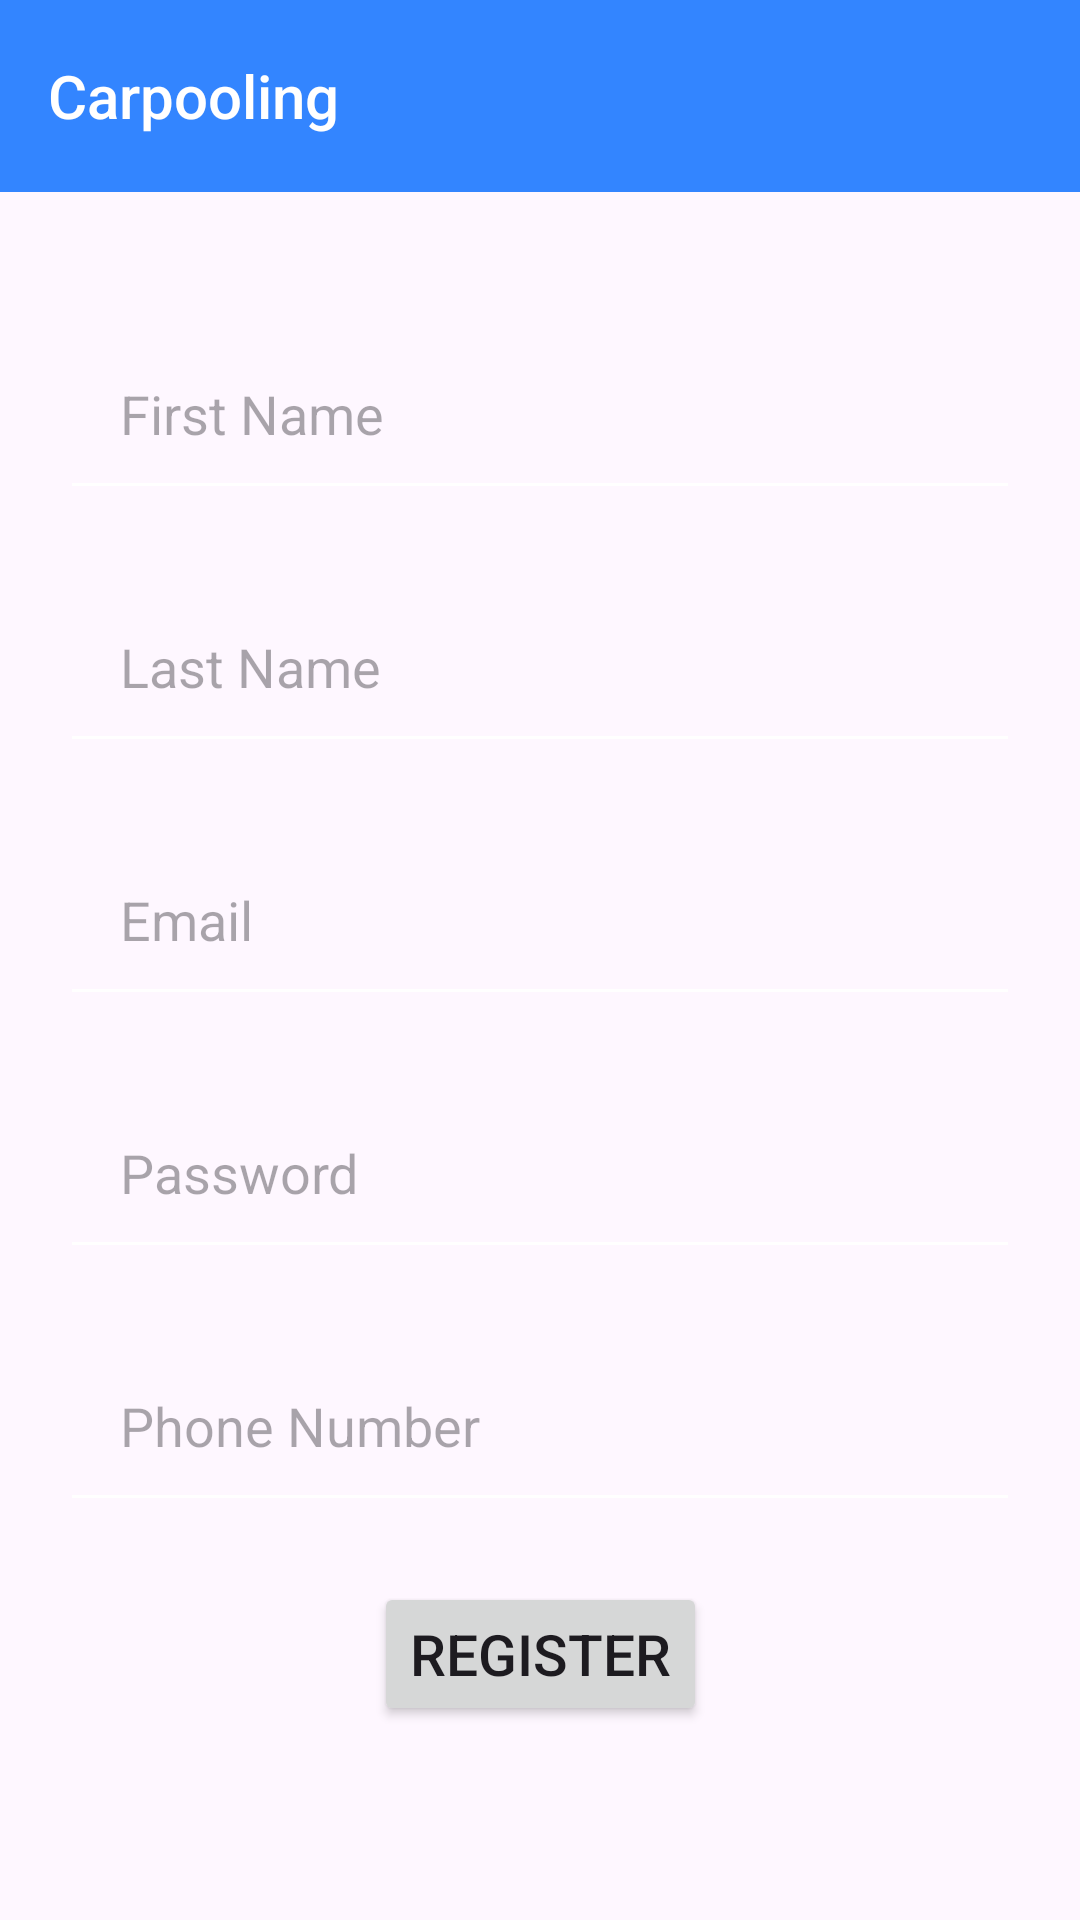

This screen was rendered from an Android layout file. Write that file and the resources it references.
<!-- AndroidManifest.xml: application theme Theme.CarpoolingWorkshop -->
<!-- res/layout/activity_register.xml -->
<?xml version="1.0" encoding="utf-8"?>
<androidx.constraintlayout.widget.ConstraintLayout xmlns:android="http://schemas.android.com/apk/res/android"
    xmlns:app="http://schemas.android.com/apk/res-auto"
    xmlns:tools="http://schemas.android.com/tools"
    android:id="@+id/main"
    android:layout_width="match_parent"
    android:layout_height="match_parent"
    tools:context=".RegisterActivity">

    <include
        layout="@layout/appbar"/>

    <TextView
        android:id="@+id/tv_errors"
        android:layout_width="match_parent"
        android:layout_height="wrap_content"
        app:layout_constraintTop_toBottomOf="@id/appbar"
        app:layout_constraintEnd_toEndOf="parent"
        app:layout_constraintStart_toStartOf="parent"
        app:layout_constraintBottom_toTopOf="@id/et_firstname"
        android:textSize="16sp"
        android:textColor="@color/danger"/>

    <EditText
        android:id="@+id/et_firstname"
        android:layout_width="match_parent"
        android:layout_height="wrap_content"
        app:layout_constraintTop_toBottomOf="@id/tv_errors"
        app:layout_constraintEnd_toEndOf="parent"
        app:layout_constraintEnd_toStartOf="parent"
        android:hint="@string/first_name"
        android:padding="20sp"
        android:layout_margin="20dp"
        />

    <EditText
        android:id="@+id/et_lastname"
        android:layout_width="match_parent"
        android:layout_height="wrap_content"
        app:layout_constraintTop_toBottomOf="@id/et_firstname"
        app:layout_constraintEnd_toEndOf="parent"
        app:layout_constraintEnd_toStartOf="parent"
        android:hint="@string/last_name"
        android:padding="20sp"
        android:layout_margin="20dp"
        />

    <EditText
        android:id="@+id/et_email"
        android:layout_width="match_parent"
        android:layout_height="wrap_content"
        app:layout_constraintTop_toBottomOf="@id/et_lastname"
        app:layout_constraintEnd_toEndOf="parent"
        app:layout_constraintEnd_toStartOf="parent"
        android:hint="@string/email"
        android:inputType="textEmailAddress"
        android:padding="20sp"
        android:layout_margin="20dp"
        />

    <EditText
        android:id="@+id/et_password"
        android:layout_width="match_parent"
        android:layout_height="wrap_content"
        app:layout_constraintTop_toBottomOf="@id/et_email"
        app:layout_constraintEnd_toEndOf="parent"
        app:layout_constraintEnd_toStartOf="parent"
        android:hint="@string/password"
        android:inputType="textPassword"
        android:padding="20sp"
        android:layout_margin="20dp"
        />

    <EditText
        android:id="@+id/et_phone_number"
        android:layout_width="match_parent"
        android:layout_height="wrap_content"
        app:layout_constraintTop_toBottomOf="@id/et_password"
        app:layout_constraintEnd_toEndOf="parent"
        app:layout_constraintEnd_toStartOf="parent"
        android:hint="Phone Number"
        android:inputType="phone"
        android:padding="20sp"
        android:layout_margin="20dp"
        />

    <Button
        android:id="@+id/register_btn"
        android:layout_width="wrap_content"
        android:layout_height="wrap_content"
        app:layout_constraintTop_toBottomOf="@id/et_phone_number"
        app:layout_constraintStart_toStartOf="parent"
        app:layout_constraintEnd_toEndOf="parent"
        android:layout_marginTop="20dp"
        android:text="Register"
        android:textSize="19sp"/>

</androidx.constraintlayout.widget.ConstraintLayout>
<!-- res/layout/appbar.xml (included above) -->
<?xml version="1.0" encoding="utf-8"?>
<androidx.appcompat.widget.Toolbar
    android:id="@+id/appbar"
    xmlns:android="http://schemas.android.com/apk/res/android"
    xmlns:app="http://schemas.android.com/apk/res-auto"
    android:layout_width="match_parent"
    android:layout_height="wrap_content"
    app:layout_constraintTop_toTopOf="parent"
    app:layout_constraintEnd_toEndOf="parent"
    app:layout_constraintStart_toStartOf="parent"
    android:theme="@style/Theme.CarpoolingWorkshop"
    android:background="@color/primary"
    app:title="@string/app_name"
    app:titleTextColor="@color/white"
    app:titleTextAppearance="@style/TextAppearance.AppCompat.Title">

</androidx.appcompat.widget.Toolbar>
<!-- resources referenced by this layout -->
<resources>
  <color name="danger">#FFff4a4a</color>
  <color name="primary">#FF3385ff</color>
  <color name="white">#FFFFFFFF</color>
  <string name="app_name">Carpooling</string>
  <string name="email">Email</string>
  <string name="first_name">First Name</string>
  <string name="last_name">Last Name</string>
  <string name="password">Password</string>
  <style name="Theme.CarpoolingWorkshop" parent="Base.Theme.CarpoolingWorkshop" />
  <style name="Base.Theme.CarpoolingWorkshop" parent="Theme.Material3.DayNight.NoActionBar">
          
          
  
          <item name="colorPrimary">@color/primary</item>
          <item name="colorSecondary">@color/secondary</item>
          <item name="colorControlNormal">@color/white</item>
      </style>
  <color name="secondary">#FF9d49de</color>
</resources>
